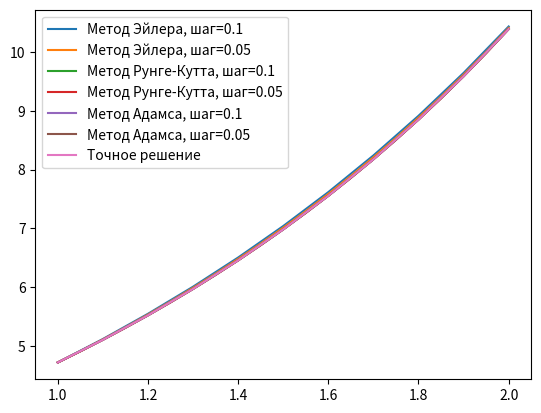

The script that saved this image:
import math

import numpy as np
import matplotlib.pyplot as plt


def f(x, y, z):
    return ((x + 1) * z - y) / x


def g(x, y, z):
    return z


def exact_solution(x):
    return x + 1 + (math.e ** x)


def euler_method(f, g, y0, z0, interval, h):
    l, r = interval
    x = [i for i in np.arange(l, r + h, h)]
    y = [y0]
    z = z0
    for i in range(len(x) - 1):
        z += h * f(x[i], y[i], z)
        y.append(y[i] + h * g(x[i], y[i], z))
    return x, y


def runge_kutta_method(f, g, y0, z0, interval, h, return_z=False, exclude_num=None):
    l, r = interval
    x = [i for i in np.arange(l, r + h, h)]
    if exclude_num:
        x.pop(x.index(exclude_num))
    y = [y0]
    z = [z0]
    for i in range(len(x) - 1):
        K1 = h * g(x[i], y[i], z[i])
        L1 = h * f(x[i], y[i], z[i])
        K2 = h * g(x[i] + 0.5 * h, y[i] + 0.5 * K1, z[i] + 0.5 * L1)
        L2 = h * f(x[i] + 0.5 * h, y[i] + 0.5 * K1, z[i] + 0.5 * L1)
        K3 = h * g(x[i] + 0.5 * h, y[i] + 0.5 * K2, z[i] + 0.5 * L2)
        L3 = h * f(x[i] + 0.5 * h, y[i] + 0.5 * K2, z[i] + 0.5 * L2)
        K4 = h * g(x[i] + h, y[i] + K3, z[i] + L3)
        L4 = h * f(x[i] + h, y[i] + K3, z[i] + L3)
        delta_y = (K1 + 2 * K2 + 2 * K3 + K4) / 6
        delta_z = (L1 + 2 * L2 + 2 * L3 + L4) / 6
        y.append(y[i] + delta_y)
        z.append(z[i] + delta_z)

    if not return_z:
        return x, y
    else:
        return x, y, z


def adams_method(f, g, y0, z0, interval, h):
    x_runge, y_runge, z_runge = runge_kutta_method(f, g, y0, z0, interval, h, return_z=True)
    x = x_runge
    y = y_runge[:4]
    z = z_runge[:4]
    for i in range(3, len(x_runge) - 1):
        z_i = z[i] + h * (55 * f(x[i], y[i], z[i]) -
                          59 * f(x[i - 1], y[i - 1], z[i - 1]) +
                          37 * f(x[i - 2], y[i - 2], z[i - 2]) -
                          9 * f(x[i - 3], y[i - 3], z[i - 3])) / 24
        z.append(z_i)
        y_i = y[i] + h * (55 * g(x[i], y[i], z[i]) -
                          59 * g(x[i - 1], y[i - 1], z[i - 1]) +
                          37 * g(x[i - 2], y[i - 2], z[i - 2]) -
                          9 * g(x[i - 3], y[i - 3], z[i - 3])) / 24
        y.append(y_i)
    return x, y


def runge_romberg_method(h1, h2, y1, y2, p): # p - порядок точности
    assert h1 == h2 * 2
    norm = 0
    for i in range(len(y1)):
        norm += y1[i] - y2[i * 2]
    return norm / (2**p - 1)


def mae(y1, y2):
    assert len(y1) == len(y2)
    res = 0
    for i in range(len(y1)):
        res += abs(y1[i] - y2[i])
    return res / len(y1)


if __name__ == '__main__':
    y0 = 2 + math.e
    dy0 = 1 + math.e
    interval = (1, 2)
    h = 0.1

    x_euler, y_euler = euler_method(f, g, y0, dy0, interval, h)
    plt.plot(x_euler, y_euler, label=f'Метод Эйлера, шаг={h}')
    x_euler2, y_euler2 = euler_method(f, g, y0, dy0, interval, h/2)
    plt.plot(x_euler2, y_euler2, label=f'Метод Эйлера, шаг={h/2}')

    x_runge, y_runge = runge_kutta_method(f, g, y0, dy0, interval, h)
    plt.plot(x_runge, y_runge, label=f'Метод Рунге-Кутта, шаг={h}')
    x_runge2, y_runge2 = runge_kutta_method(f, g, y0, dy0, interval, h/2)
    plt.plot(x_runge2, y_runge2, label=f'Метод Рунге-Кутта, шаг={h/2}')

    x_adams, y_adams = adams_method(f, g, y0, dy0, interval, h)
    plt.plot(x_adams, y_adams, label=f'Метод Адамса, шаг={h}')
    x_adams2, y_adams2 = adams_method(f, g, y0, dy0, interval, h/2)
    plt.plot(x_adams2, y_adams2, label=f'Метод Адамса, шаг={h/2}')

    x_exact = [i for i in np.arange(interval[0], interval[1] + h, h)]
    x_exact2 = [i for i in np.arange(interval[0], interval[1] + h/2, h/2)]
    y_exact = [exact_solution(x_i) for x_i in x_exact]
    y_exact2 = [exact_solution(x_i) for x_i in x_exact2]
    plt.plot(x_exact, y_exact, label='Точное решение')

    print('Значения абсолютных ошибок')
    print(f'шаг = {h}')
    print('Метод Эйлера: ', mae(y_euler, y_exact))
    print('Метод Рунге-Кутта: ', mae(y_runge, y_exact))
    print('Метод Адамса: ', mae(y_adams, y_exact))
    print(f'шаг = {h/2}')
    print('Метод Эйлера: ', mae(y_euler2, y_exact2))
    print('Метод Рунге-Кутта: ', mae(y_runge2, y_exact2))
    print('Метод Адамса: ', mae(y_adams2, y_exact2))
    print()

    print('Оценка погрешности методом Рунге-Румберга')
    print('Метод Эйлера: ', runge_romberg_method(h, h / 2, y_euler, y_euler2, 1))
    print('Метод Рунге-Кутта: ', runge_romberg_method(h, h / 2, y_runge, y_runge2, 4))
    print('Метод Адамса: ', runge_romberg_method(h, h / 2, y_adams, y_adams2, 4))

    plt.legend()
    plt.show()
